Labelled photos from "crackdata", an image-classification folder in TianjieZhang1993/RCCD. The possible labels are: alligator cracking, block cracks, longitudinal cracks, transverse cracks.

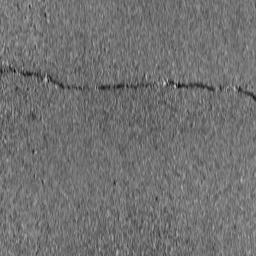
Label: transverse cracks

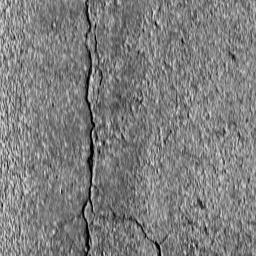
Label: longitudinal cracks

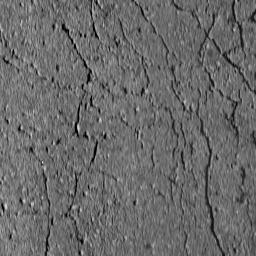
Label: alligator cracking

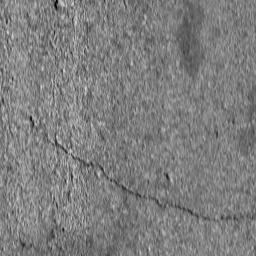
Label: transverse cracks

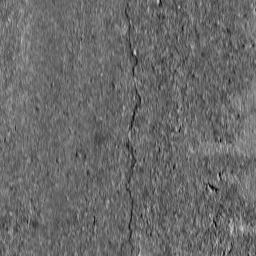
Label: longitudinal cracks

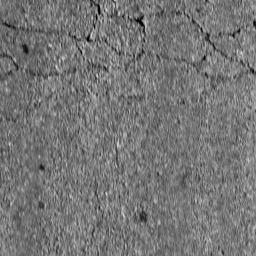
Label: block cracks
